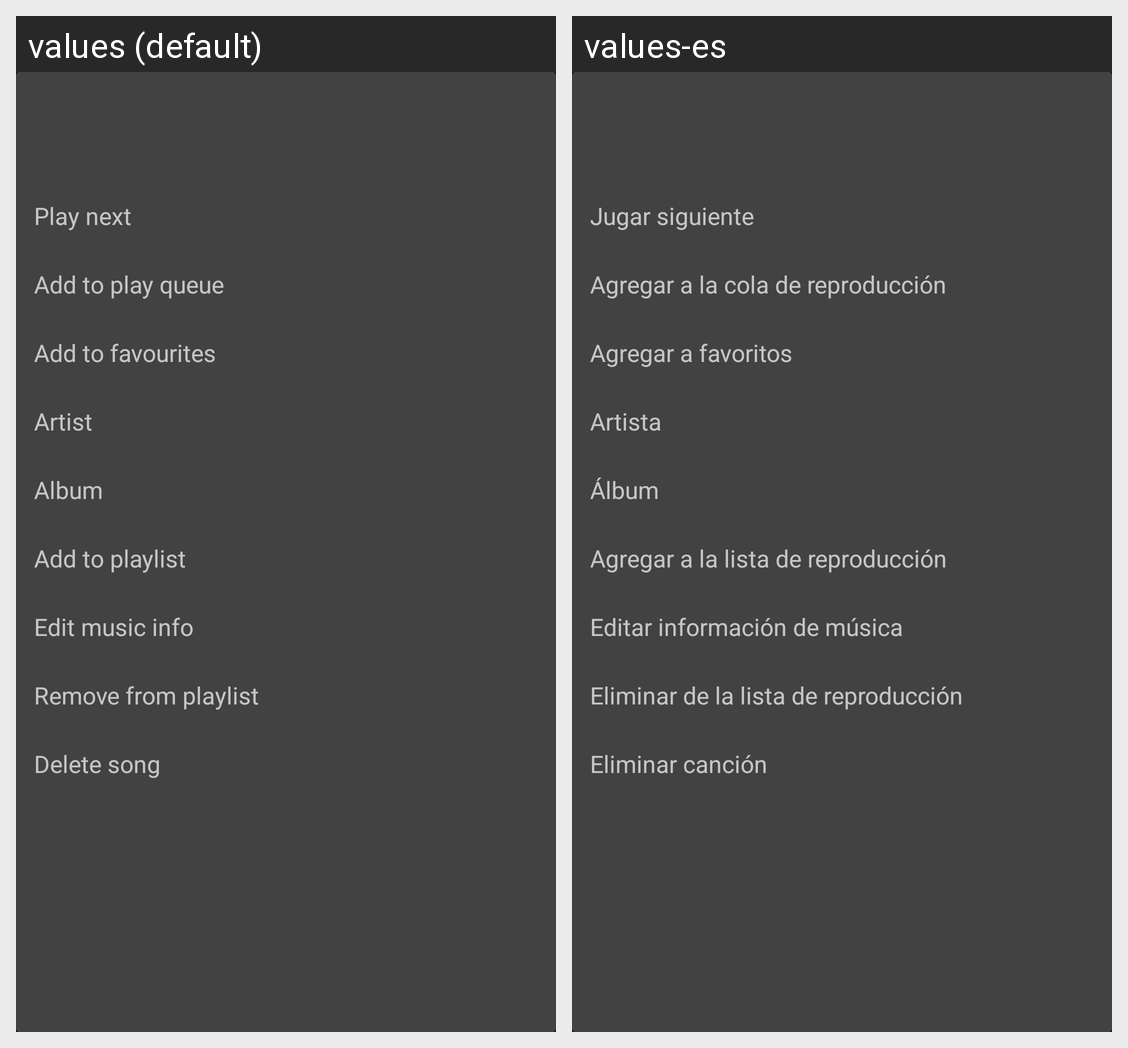

The Android screen above is rendered under two locales of the same app. Produce the string resources it draws, with the default and per-locale values.
Android screen res/layout/playlist_song_options.xml rendered under 2 locales, left to right: values (default), values-es. Device: Nexus 5 (rendered at 1080×1920; each locale shown at half size, 540×960, under a caption strip naming it); theme AppTheme.
Strings drawn on this screen, with the default value and each locale's value (text and hints the layout hard-codes, and strings that could not be matched under every locale, appear in the picture but are not listed):

play_next
  values: Play next
  values-es: Jugar siguiente

add_que
  values: Add to play queue
  values-es: Agregar a la cola de reproducción

add_to_favourites
  values: Add to favourites
  values-es: Agregar a favoritos

artist
  values: Artist
  values-es: Artista

album
  values: Album
  values-es: Álbum

add_playlist
  values: Add to playlist
  values-es: Agregar a la lista de reproducción

edit_music
  values: Edit music info
  values-es: Editar información de música

remove_playlist
  values: Remove from playlist
  values-es: Eliminar de la lista de reproducción

delete_song
  values: Delete song
  values-es: Eliminar canción
